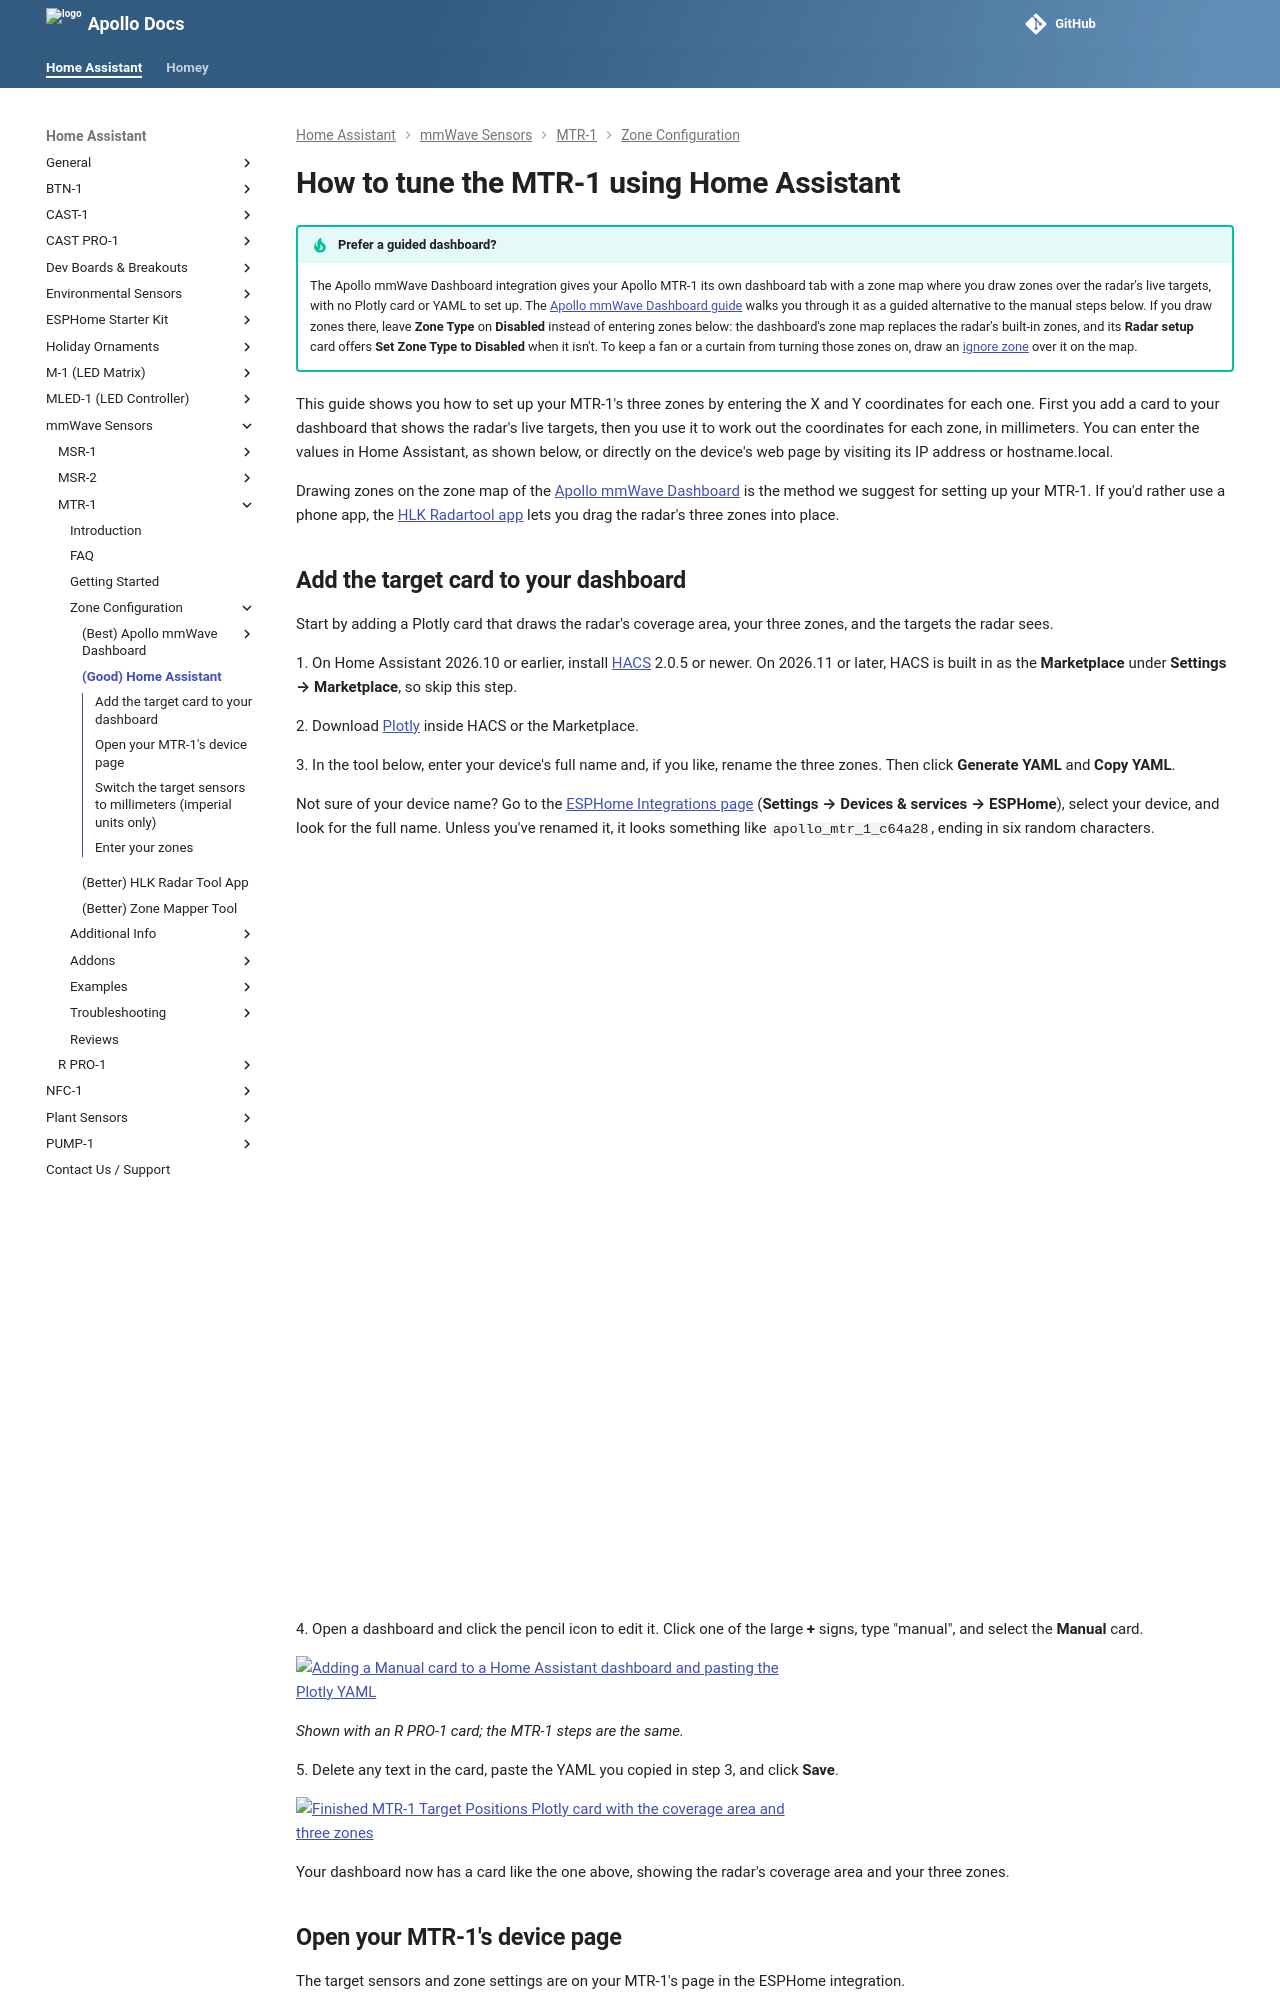

repository: ApolloAutomation/docs · page: products/mtr1/setup/zones-ha/index.html · generator: mkdocs

---
title: MTR-1 Home Assistant zone configuration
description: Set up the three radar zones on your MTR-1 in Home Assistant by entering X and Y coordinates, using a Plotly card that shows the radar's live targets.
---
# How to tune the MTR-1 using Home Assistant

!!! tip "Prefer a guided dashboard?"

    The Apollo mmWave Dashboard integration gives your Apollo MTR-1 its own dashboard tab with a zone map where you draw zones over the radar's live targets, with no Plotly card or YAML to set up. The [Apollo mmWave Dashboard guide](/products/mtr1/setup/apollo-mmwave-dashboard.md#draw-zones-on-the-r-pro-1-and-mtr-1) walks you through it as a guided alternative to the manual steps below. If you draw zones there, leave **Zone Type** on **Disabled** instead of entering zones below: the dashboard's zone map replaces the radar's built-in zones, and its **Radar setup** card offers **Set Zone Type to Disabled** when it isn't. To keep a fan or a curtain from turning those zones on, draw an [ignore zone](/products/mtr1/setup/apollo-mmwave-dashboard.md#ignore-a-spot-or-hold-a-zone) over it on the map.

This guide shows you how to set up your MTR-1's three zones by entering the X and Y coordinates for each one. First you add a card to your dashboard that shows the radar's live targets, then you use it to work out the coordinates for each zone, in millimeters. You can enter the values in Home Assistant, as shown below, or directly on the device's web page by visiting its IP address or hostname.local.

Drawing zones on the zone map of the [Apollo mmWave Dashboard](/products/mtr1/setup/apollo-mmwave-dashboard.md#draw-zones-on-the-r-pro-1-and-mtr-1) is the method we suggest for setting up your MTR-1. If you'd rather use a phone app, the [HLK Radartool app](/products/mtr1/setup/zones-hlk.md) lets you drag the radar's three zones into place.

## Add the target card to your dashboard

Start by adding a Plotly card that draws the radar's coverage area, your three zones, and the targets the radar sees.

1\. On Home Assistant 2026.10 or earlier, install [HACS](https://hacs.xyz/docs/use/) 2.0.5 or newer. On 2026.11 or later, HACS is built in as the **Marketplace** under **Settings → Marketplace**, so skip this step.

2\. Download [Plotly](https://github.com/dbuezas/lovelace-plotly-graph-card "Click here to install Plotly!") inside HACS or the Marketplace.

3\. In the tool below, enter your device's full name and, if you like, rename the three zones. Then click **Generate YAML** and **Copy YAML**.

Not sure of your device name? Go to the <a href="http://homeassistant.local:8123/config/integrations/integration/esphome" target="_blank" rel="noreferrer nofollow noopener">ESPHome Integrations page</a> (**Settings → Devices & services → ESPHome**), select your device, and look for the full name. Unless you've renamed it, it looks something like `apollo_mtr_1_c64a28`, ending in six random characters.

<iframe src="/snippets/mtr1-plotly-yaml-generator.html" width="100%" height="700" style="border: none;"></iframe>

&nbsp;

4\. Open a dashboard and click the pencil icon to edit it. Click one of the large **+** signs, type "manual", and select the **Manual** card.

![Adding a Manual card to a Home Assistant dashboard and pasting the Plotly YAML](/assets/ld2450-add-plotly-graph-gif.gif)

*Shown with an R PRO-1 card; the MTR-1 steps are the same.*

5\. Delete any text in the card, paste the YAML you copied in step 3, and click **Save**.

![Finished MTR-1 Target Positions Plotly card with the coverage area and three zones](/assets/mtr-1-card-working-targets.png)

Your dashboard now has a card like the one above, showing the radar's coverage area and your three zones.

## Open your MTR-1's device page

The target sensors and zone settings are on your MTR-1's page in the ESPHome integration.

1\. Head to the [ESPHome Integrations page](http://homeassistant.local:8123/config/integrations/integration/esphome "Click me to go to the ESPHome integrations page") (**Settings → Devices & services → ESPHome**).

2\. Click your device, as shown in the image below.

![ESPHome integrations page with a red arrow pointing to the Apollo MTR-1 device link](/assets/mtr-1-select-mtr-1.png)
